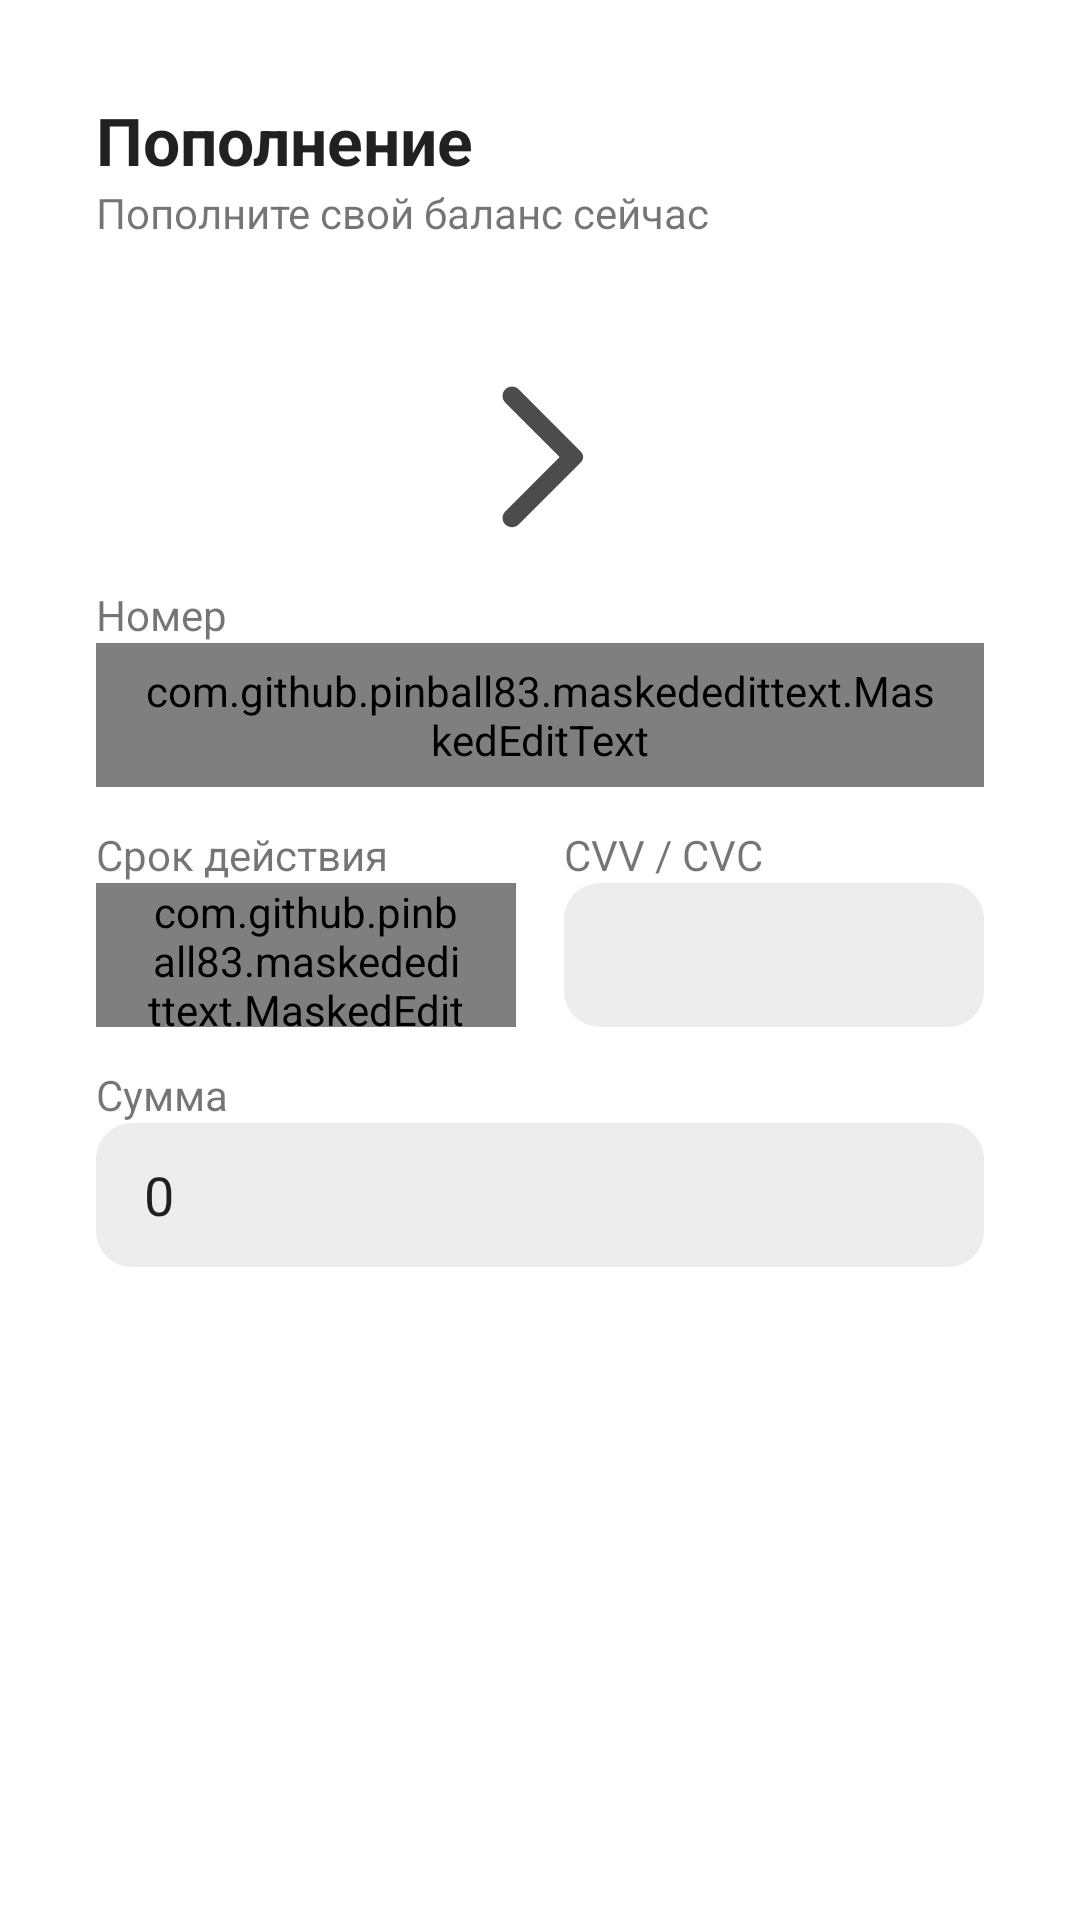

Here is an Android app screen rendered from its layout file. Give the layout XML and the strings, colors and styles it references.
<!-- AndroidManifest.xml: application theme Theme.E -->
<!-- res/layout/replenishment_bottom_dialog.xml -->
<?xml version="1.0" encoding="utf-8"?>
<androidx.constraintlayout.widget.ConstraintLayout xmlns:android="http://schemas.android.com/apk/res/android"
    xmlns:app="http://schemas.android.com/apk/res-auto"
    xmlns:tools="http://schemas.android.com/tools"
    android:layout_width="match_parent"
    android:layout_height="match_parent"
    android:background="@color/white"
    android:padding="32dp"
    tools:context=".ui.views.profile.ReplenishmentBottomDialog">

    <TextView
        android:id="@+id/title_textView"
        android:layout_width="wrap_content"
        android:layout_height="wrap_content"
        android:text="@string/replenishment"
        android:textAppearance="@style/TextAppearance.AppCompat.Large"
        android:textStyle="bold"
        app:layout_constraintStart_toStartOf="parent"
        app:layout_constraintTop_toTopOf="parent" />

    <TextView
        android:id="@+id/secondary_title_textView"
        android:layout_width="wrap_content"
        android:layout_height="wrap_content"
        android:text="@string/replenishment_description"
        app:layout_constraintStart_toStartOf="@id/title_textView"
        app:layout_constraintTop_toBottomOf="@id/title_textView" />

    <ImageView
        android:id="@+id/car_iv"
        android:layout_width="80dp"
        android:layout_height="80dp"
        android:layout_marginTop="32dp"
        android:src="@drawable/card"
        app:layout_constraintEnd_toStartOf="@+id/right_iv"
        app:layout_constraintHorizontal_bias="0.5"
        app:layout_constraintStart_toStartOf="parent"
        app:layout_constraintTop_toBottomOf="@id/secondary_title_textView" />

    <ImageView
        android:id="@+id/user_iv"
        android:layout_width="80dp"
        android:layout_height="80dp"
        android:layout_marginTop="32dp"
        android:src="@drawable/ic_person"
        app:layout_constraintEnd_toEndOf="parent"
        app:layout_constraintHorizontal_bias="0.5"
        app:layout_constraintStart_toEndOf="@+id/right_iv"
        app:layout_constraintTop_toBottomOf="@id/secondary_title_textView"
        app:tint="@color/black" />

    <ImageView
        android:id="@+id/right_iv"
        android:layout_width="60dp"
        android:layout_height="60dp"
        android:src="@drawable/ic_right"
        app:layout_constraintBottom_toBottomOf="@+id/car_iv"
        app:layout_constraintEnd_toStartOf="@+id/user_iv"
        app:layout_constraintHorizontal_bias="0.5"
        app:layout_constraintStart_toEndOf="@+id/car_iv"
        app:layout_constraintTop_toTopOf="@+id/car_iv" />

    <TextView
        android:layout_width="0dp"
        android:layout_height="wrap_content"
        android:text="@string/number"
        app:layout_constraintBottom_toTopOf="@id/number_text_input"
        app:layout_constraintEnd_toEndOf="@id/number_text_input"
        app:layout_constraintStart_toStartOf="@id/number_text_input" />

    <com.github.pinball83.maskededittext.MaskedEditText
        android:id="@+id/number_text_input"
        android:layout_width="match_parent"
        android:layout_height="48dp"
        android:layout_marginTop="32dp"
        android:background="@drawable/edit_text_layout_background"
        android:imeOptions="actionNext"
        android:inputType="number"
        android:lines="1"
        android:paddingHorizontal="16dp"
        app:layout_constraintEnd_toEndOf="parent"
        app:layout_constraintHorizontal_bias="0.498"
        app:layout_constraintStart_toStartOf="parent"
        app:layout_constraintTop_toBottomOf="@+id/right_iv"
        app:mask="****  ****  ****  ****"
        app:notMaskedSymbol="*" />

    <TextView
        android:layout_width="0dp"
        android:layout_height="wrap_content"
        android:text="@string/validity_period"
        app:layout_constraintBottom_toTopOf="@id/validity_period_text_input"
        app:layout_constraintEnd_toEndOf="@id/validity_period_text_input"
        app:layout_constraintStart_toStartOf="@id/validity_period_text_input" />

    <com.github.pinball83.maskededittext.MaskedEditText
        android:id="@+id/validity_period_text_input"
        android:layout_width="0dp"
        android:layout_height="48dp"
        android:layout_marginTop="32dp"
        android:background="@drawable/edit_text_layout_background"
        android:imeOptions="actionNext"
        android:inputType="number"
        android:lines="1"
        android:paddingHorizontal="16dp"
        app:layout_constraintEnd_toStartOf="@+id/cvv_text_input"
        app:layout_constraintHorizontal_bias="0.5"
        app:layout_constraintStart_toStartOf="parent"
        app:layout_constraintTop_toBottomOf="@+id/number_text_input"
        app:mask="** / **"
        app:notMaskedSymbol="*" />

    <TextView
        android:layout_width="0dp"
        android:layout_height="wrap_content"
        android:text="@string/cvv_cvc"
        app:layout_constraintBottom_toTopOf="@id/cvv_text_input"
        app:layout_constraintEnd_toEndOf="@id/cvv_text_input"
        app:layout_constraintStart_toStartOf="@id/cvv_text_input" />

    <EditText
        android:id="@+id/cvv_text_input"
        android:layout_width="0dp"
        android:layout_height="48dp"
        android:layout_marginStart="16dp"
        android:layout_marginTop="32dp"
        android:imeOptions="actionNext"
        android:inputType="number"
        android:lines="1"
        android:maxLength="3"
        android:paddingHorizontal="16dp"
        app:layout_constraintEnd_toEndOf="parent"
        app:layout_constraintHorizontal_bias="0.5"
        app:layout_constraintStart_toEndOf="@id/validity_period_text_input"
        app:layout_constraintTop_toBottomOf="@+id/number_text_input" />

    <TextView
        android:layout_width="0dp"
        android:layout_height="wrap_content"
        android:text="@string/amount"
        app:layout_constraintBottom_toTopOf="@+id/money_text_input"
        app:layout_constraintEnd_toEndOf="@+id/money_text_input"
        app:layout_constraintStart_toStartOf="@+id/money_text_input" />

    <EditText
        android:id="@+id/money_text_input"
        android:layout_width="match_parent"
        android:layout_height="48dp"
        android:layout_marginTop="32dp"
        android:imeOptions="actionNext"
        android:inputType="number"
        android:lines="1"
        android:paddingHorizontal="16dp"
        android:text="0"
        app:layout_constraintEnd_toEndOf="parent"
        app:layout_constraintHorizontal_bias="0.498"
        app:layout_constraintStart_toStartOf="parent"
        app:layout_constraintTop_toBottomOf="@id/validity_period_text_input"
        tools:ignore="HardcodedText" />

    <Button
        android:id="@+id/confirm_button"
        style="@style/GlobalButtonStyle"
        android:layout_width="0dp"
        android:layout_height="56dp"
        android:layout_marginTop="32dp"
        android:text="@string/replenish"
        app:layout_constraintEnd_toEndOf="parent"
        app:layout_constraintStart_toStartOf="parent"
        app:layout_constraintTop_toBottomOf="@id/money_text_input" />
</androidx.constraintlayout.widget.ConstraintLayout>
<!-- resources referenced by this layout -->
<resources>
  <color name="black">#FF000000</color>
  <color name="white">#FFFFFFFF</color>
  <!-- drawable edit_text_layout_background (drawable) -->
  <?xml version="1.0" encoding="utf-8"?>
  <shape xmlns:android="http://schemas.android.com/apk/res/android">
      <corners android:radius="@dimen/card_corner_radius" />
      <solid android:color="@color/tabs_background" />
  </shape>
  <!-- drawable ic_right (drawable) -->
  <vector android:autoMirrored="true" android:height="24dp"
      android:tint="#4C4C4C" android:viewportHeight="24"
      android:viewportWidth="24" android:width="24dp" xmlns:android="http://schemas.android.com/apk/res/android">
      <path android:fillColor="@android:color/white" android:pathData="M7.38,21.01c0.49,0.49 1.28,0.49 1.77,0l8.31,-8.31c0.39,-0.39 0.39,-1.02 0,-1.41L9.15,2.98c-0.49,-0.49 -1.28,-0.49 -1.77,0s-0.49,1.28 0,1.77L14.62,12l-7.25,7.25c-0.48,0.48 -0.48,1.28 0.01,1.76z"/>
  </vector>
  <string name="amount">Сумма</string>
  <string name="cvv_cvc">CVV / CVC</string>
  <string name="number">Номер</string>
  <string name="replenish">Пополнить</string>
  <string name="replenishment">Пополнение</string>
  <string name="replenishment_description">Пополните свой баланс сейчас</string>
  <string name="validity_period">Срок действия</string>
  <style name="GlobalButtonStyle" parent="Widget.MaterialComponents.Button">
          <item name="android:textAllCaps">false</item>
          <item name="android:backgroundTint">@color/blue</item>
          <item name="cornerRadius">20dp</item>
      </style>
  <style name="Theme.E" parent="Theme.MaterialComponents.Light.NoActionBar">
          
          <item name="colorPrimary">@color/blue</item>
          <item name="colorPrimaryVariant">@color/blue</item>
          <item name="colorOnPrimary">@color/white</item>
          
          <item name="colorSecondary">@color/blue</item>
          <item name="colorSecondaryVariant">@color/white</item>
          <item name="colorOnSecondary">@color/black</item>
          
          <item name="android:statusBarColor">?attr/colorPrimaryVariant</item>
          
          <item name="textInputStyle">@style/GlobalTextInputStyle</item>
          <item name="editTextStyle">@style/GlobalEditTextStyle</item>
  
          <item name="materialButtonStyle">@style/GlobalButtonStyle</item>
          <item name="android:windowBackground">@color/tabs_background</item>
          <item name="android:windowIsTranslucent">true</item>
          <item name="cardViewStyle">@style/GlobalCardViewStyle</item>
      </style>
  <dimen name="card_corner_radius">12dp</dimen>
  <color name="tabs_background">#FFEDEDED</color>
  <color name="blue">#FF2662F4</color>
  <style name="GlobalTextInputStyle" parent="Widget.MaterialComponents.TextInputLayout.OutlinedBox">
          <item name="android:minWidth">@dimen/big_width</item>
      </style>
  <style name="GlobalEditTextStyle" parent="Widget.AppCompat.EditText">
          <item name="android:background">@drawable/edit_text_layout_background</item>
      </style>
  <style name="GlobalCardViewStyle" parent="Widget.MaterialComponents.CardView">
          <item name="cardCornerRadius">@dimen/card_corner_radius</item>
      </style>
  <dimen name="big_width">260dp</dimen>
</resources>
